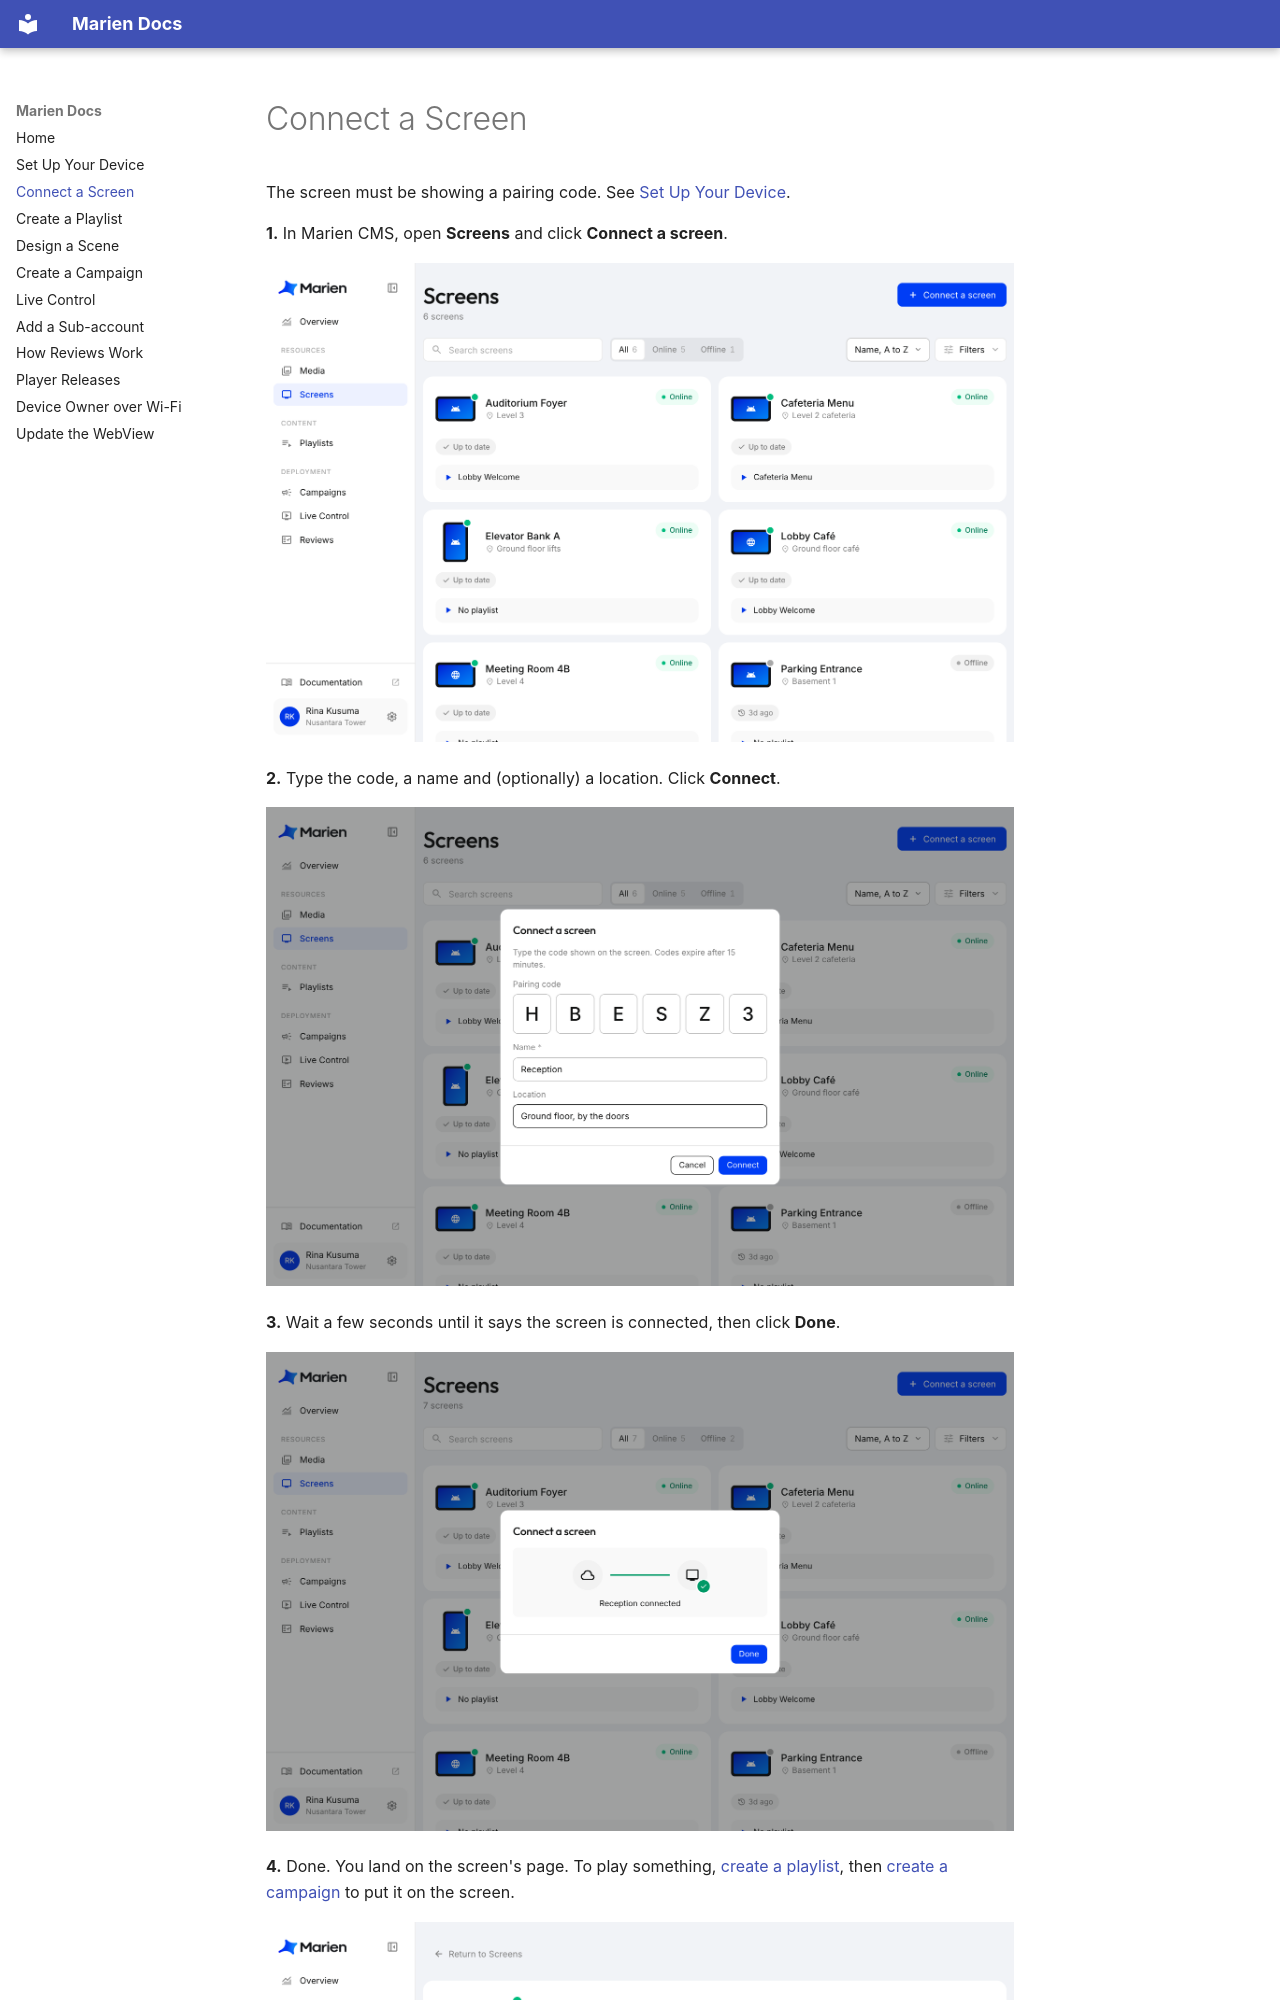

repository: Stratigo-Agency/marien-docs · page: connecting-a-screen/index.html · generator: mkdocs

# Connect a Screen

The screen must be showing a pairing code. See [Set Up Your Device](setting-up-your-device.md).

**1.** In Marien CMS, open **Screens** and click **Connect a screen**.

![The Screens page](images/pairing/01-screens-page.png)

**2.** Type the code, a name and (optionally) a location. Click **Connect**.

![The code, name and location filled in](images/pairing/03-code-typed.png)

**3.** Wait a few seconds until it says the screen is connected, then click **Done**.

![The screen is connected](images/pairing/05-connected.png)

**4.** Done. You land on the screen's page. To play something, [create a playlist](creating-a-playlist.md), then [create a campaign](creating-a-campaign.md) to put it on the screen.
